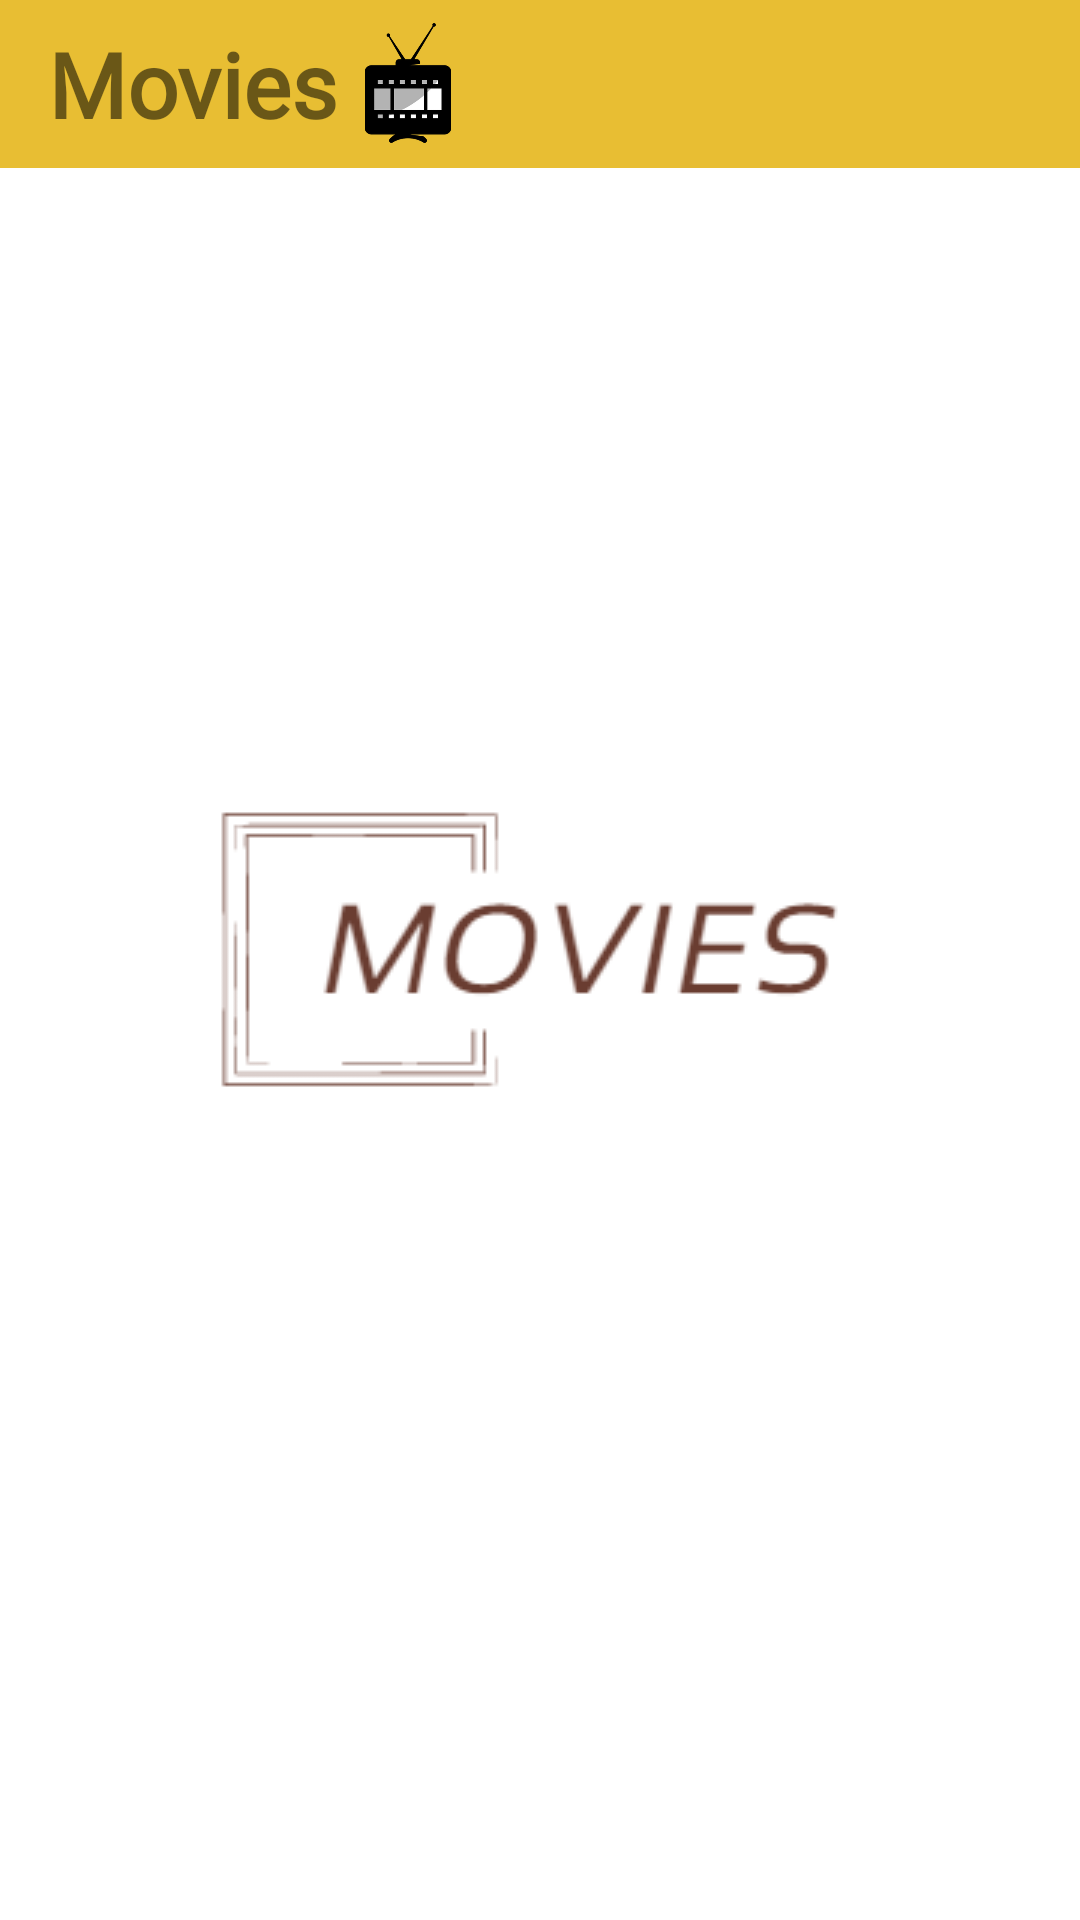

Produce the Android XML layout that renders to this screen, including the resource entries it uses.
<!-- AndroidManifest.xml: application theme Theme.MyProject -->
<!-- res/layout/activity_main.xml -->
<?xml version="1.0" encoding="utf-8"?>
<androidx.constraintlayout.widget.ConstraintLayout xmlns:android="http://schemas.android.com/apk/res/android"
    xmlns:app="http://schemas.android.com/apk/res-auto"
    xmlns:tools="http://schemas.android.com/tools"
    android:layout_width="match_parent"
    android:layout_height="match_parent"
    tools:context=".view.MainActivity"
    >

    <androidx.appcompat.widget.Toolbar
        android:id="@+id/toolbar"
        android:layout_width="match_parent"
        android:layout_height="wrap_content"
        android:background="@color/yellow_primary"
        android:orientation="horizontal"
        app:layout_constraintStart_toStartOf="parent"
        app:layout_constraintTop_toTopOf="parent">

        <RelativeLayout
            android:layout_width="wrap_content"
            android:layout_height="wrap_content">

            <TextView
                android:layout_width="wrap_content"
                android:layout_height="wrap_content"
                android:fontFamily="@font/stencil"
                android:text="@string/movies"
                android:textSize="30sp"
                android:textStyle="bold" />

            <ImageView
                android:layout_width="40dp"
                android:layout_height="40dp"
                android:layout_alignParentTop="true"
                android:layout_marginStart="100dp"
                android:layout_marginTop="0dp"
                android:src="@drawable/logo_file"
                app:layout_constraintTop_toTopOf="parent" />
        </RelativeLayout>


    </androidx.appcompat.widget.Toolbar>
    <ImageView

        android:layout_width="wrap_content"
        android:layout_height="wrap_content"
        android:src="@drawable/logo"
        app:layout_constraintBottom_toBottomOf="parent"
        app:layout_constraintEnd_toEndOf="parent"
        app:layout_constraintStart_toStartOf="parent"
        app:layout_constraintTop_toTopOf="parent"
         />




</androidx.constraintlayout.widget.ConstraintLayout>
<!-- resources referenced by this layout -->
<resources>
  <color name="yellow_primary">#e8be33</color>
  <!-- drawable logo: png bitmap (drawable, 5864 bytes) -->
  <!-- drawable logo_file: png bitmap (drawable-v24, 9551 bytes) -->
  <string name="movies">Movies</string>
  <style name="Theme.MyProject" parent="Theme.MaterialComponents.DayNight.NoActionBar">
          
          <item name="colorPrimary">#e8be33</item>
          <item name="colorPrimaryVariant">#000000</item>
          <item name="colorOnPrimary">@color/black</item>
          
          <item name="colorSecondary">@color/teal_200</item>
          <item name="colorSecondaryVariant">@color/teal_700</item>
          <item name="colorOnSecondary">@color/black</item>
          
          <item name="android:statusBarColor" tools:targetApi="l">?attr/colorPrimaryVariant</item>
          
  
      </style>
  <color name="black">#FF000000</color>
  <color name="teal_200">#FF03DAC5</color>
  <color name="teal_700">#FF018786</color>
</resources>
